4-way image classification set "processed" from GitHub (Yuvrajsinggh22/wheat-disease-detection); label vocabulary: common rust, gray leaf spot, healthy, northern leaf blight.

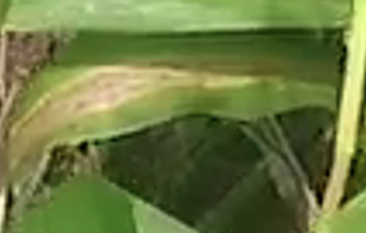
Label: northern leaf blight

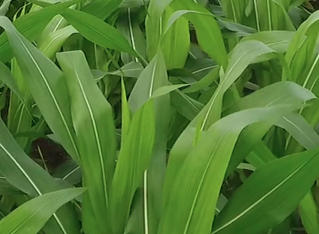
Label: healthy

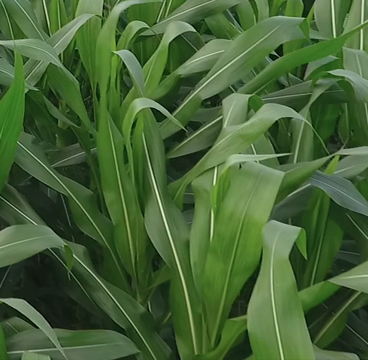
Label: healthy

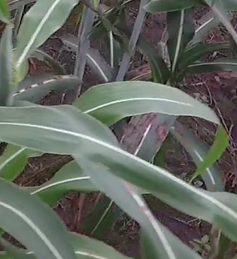
Label: common rust

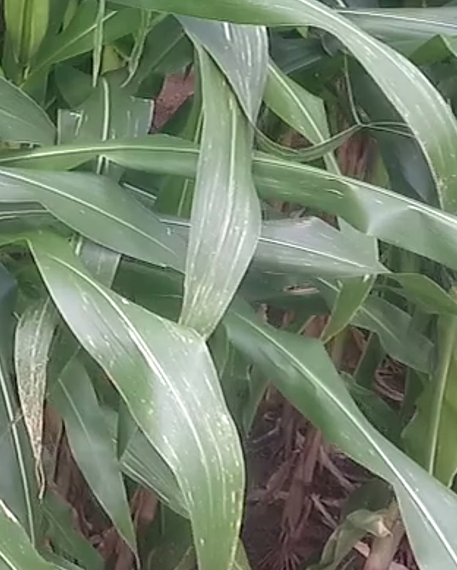
Label: gray leaf spot

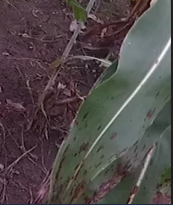
Label: common rust
